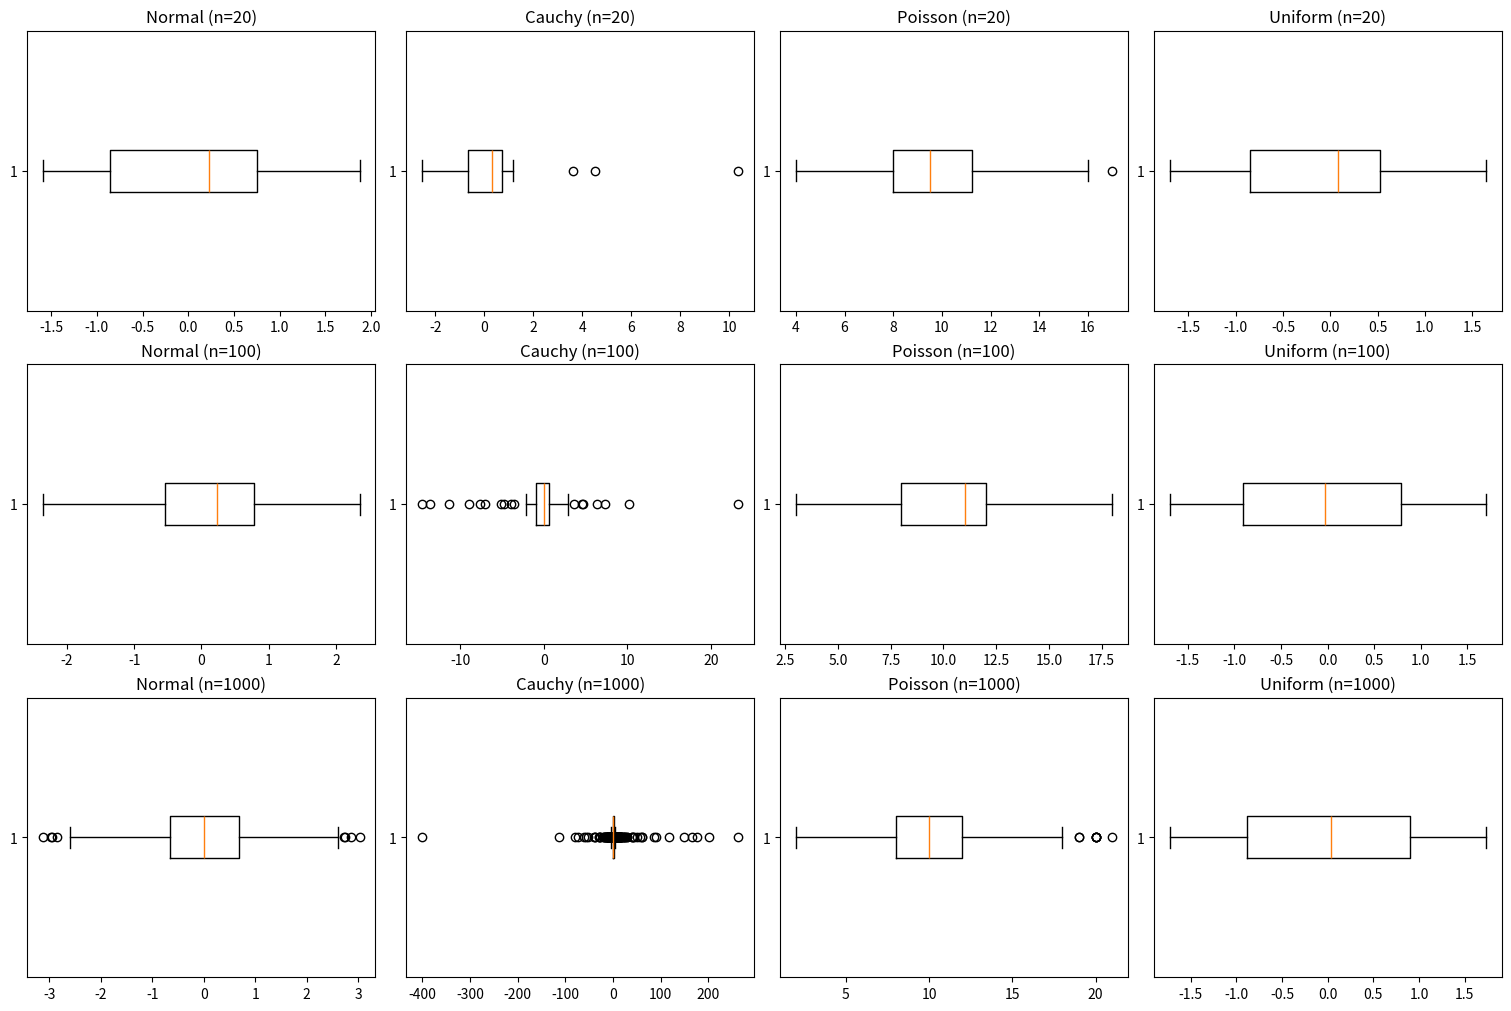

Write the Python code that produced this figure.
import numpy as np
import matplotlib.pyplot as plt
import pandas as pd

# Определяем параметры распределений
distributions = {
    "Normal": lambda size: np.random.normal(0, 1, size),
    "Cauchy": lambda size: np.random.standard_cauchy(size),
    "Poisson": lambda size: np.random.poisson(10, size),
    "Uniform": lambda size: np.random.uniform(-np.sqrt(3), np.sqrt(3), size),
}

# Размеры выборок
sample_sizes = [20, 100, 1000]

# Подготовка для хранения количества выбросов
outliers_data = []

# Генерация графиков
fig, axes = plt.subplots(len(sample_sizes), len(distributions), figsize=(15, 10), constrained_layout=True)

for i, n in enumerate(sample_sizes):
    for j, (name, dist) in enumerate(distributions.items()):
        # Генерируем выборку
        sample = dist(n)

        # Построение боксплота для данной выборки
        ax = axes[i, j]
        ax.boxplot(sample, vert=False)
        ax.set_title(f"{name} (n={n})")

        # Вычисляем выбросы
        q1, q3 = np.percentile(sample, [25, 75])
        iqr = q3 - q1
        lower_bound = q1 - 1.5 * iqr
        upper_bound = q3 + 1.5 * iqr
        outliers = sample[(sample < lower_bound) | (sample > upper_bound)]

        # Сохраняем данные о выбросах
        outliers_data.append({
            "Distribution": name,
            "Sample Size": n,
            "Outliers": len(outliers),
            "Outliers Percentage (%)": len(outliers) / n * 100
        })

# Показ графиков
plt.suptitle("", fontsize=16, y=1.02)
plt.show()

# Таблица с данными о выбросах
df_outliers = pd.DataFrame(outliers_data)
print(df_outliers)

# Анализ данных
print("\nСводная таблица выбросов")
print(df_outliers.pivot_table(index="Distribution", columns="Sample Size",
                              values=["Outliers", "Outliers Percentage (%)"]))
